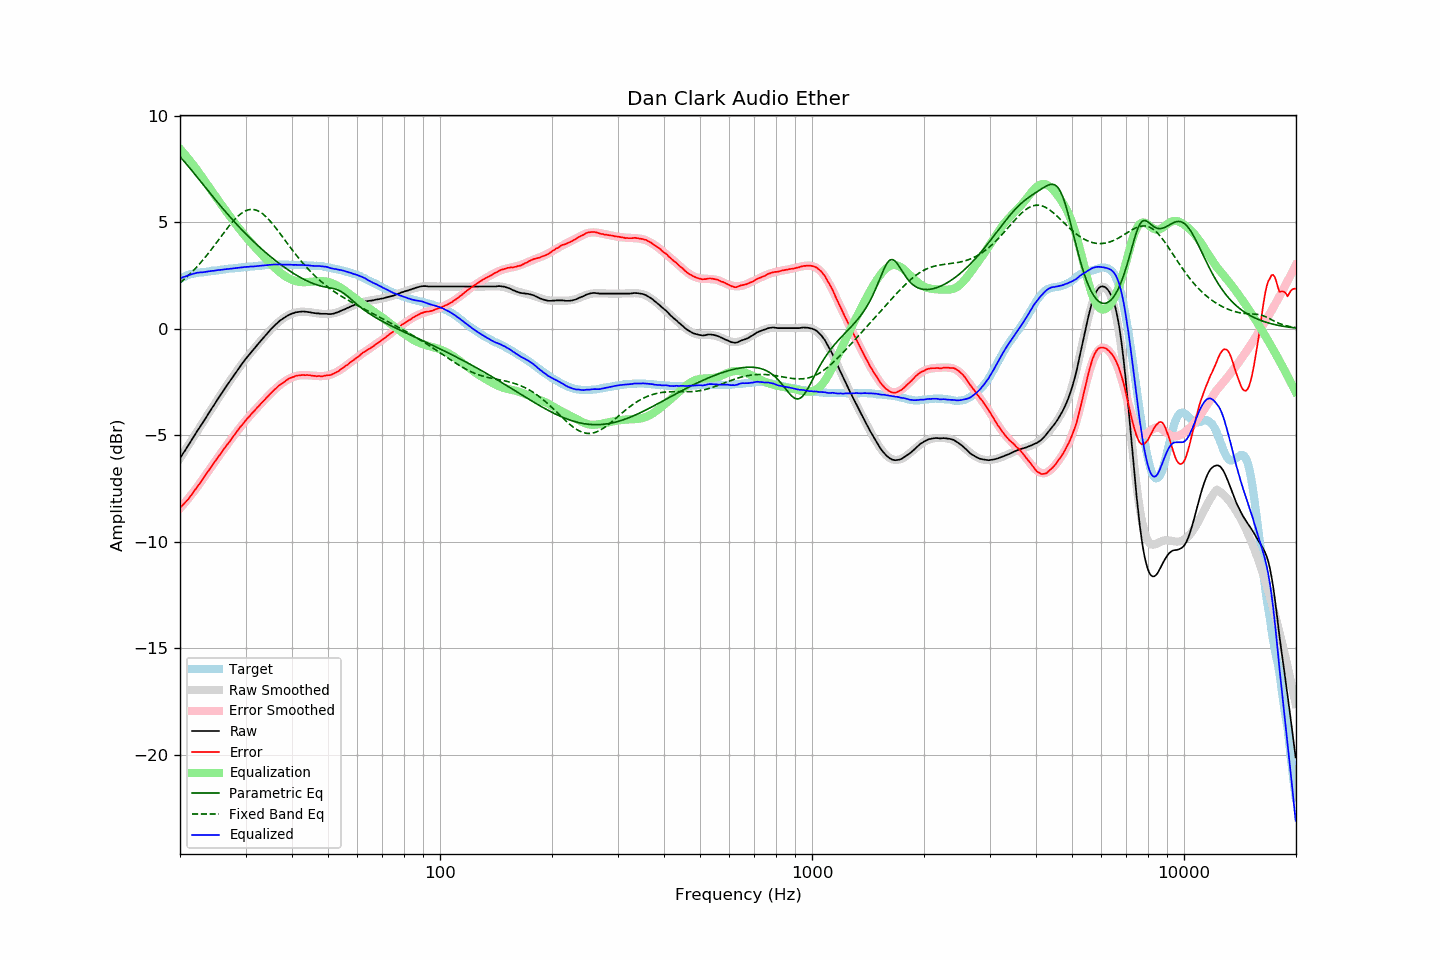

Values plotted in this chart, from the file beside it:
frequency, raw, error, smoothed, error_smoothed, equalization, parametric_eq, fixed_band_eq, equalized_raw, equalized_smoothed, target
20.00, -6.09, -8.42, -6.09, -8.44, 8.44, 8.07, 2.15, 2.35, 2.35, 2.33
20.20, -5.97, -8.34, -5.97, -8.35, 8.35, 7.98, 2.21, 2.39, 2.39, 2.37
20.40, -5.84, -8.26, -5.85, -8.26, 8.26, 7.90, 2.27, 2.42, 2.42, 2.41
20.61, -5.74, -8.18, -5.73, -8.17, 8.17, 7.81, 2.34, 2.44, 2.44, 2.44
20.81, -5.61, -8.10, -5.61, -8.08, 8.08, 7.72, 2.41, 2.47, 2.47, 2.48
21.02, -5.50, -8.02, -5.49, -7.99, 7.99, 7.63, 2.48, 2.49, 2.50, 2.52
21.23, -5.38, -7.92, -5.37, -7.90, 7.90, 7.54, 2.55, 2.52, 2.52, 2.54
21.44, -5.25, -7.82, -5.26, -7.80, 7.80, 7.45, 2.62, 2.55, 2.54, 2.56
21.66, -5.14, -7.72, -5.14, -7.70, 7.70, 7.36, 2.70, 2.57, 2.57, 2.58
21.87, -5.01, -7.60, -5.02, -7.60, 7.60, 7.27, 2.78, 2.59, 2.59, 2.59
22.09, -4.89, -7.51, -4.90, -7.50, 7.50, 7.17, 2.86, 2.61, 2.60, 2.61
22.31, -4.77, -7.40, -4.78, -7.40, 7.40, 7.08, 2.94, 2.63, 2.62, 2.62
22.54, -4.67, -7.30, -4.66, -7.30, 7.30, 6.99, 3.02, 2.63, 2.63, 2.63
22.76, -4.54, -7.19, -4.55, -7.19, 7.19, 6.89, 3.11, 2.64, 2.64, 2.64
22.99, -4.44, -7.08, -4.43, -7.08, 7.08, 6.80, 3.20, 2.64, 2.65, 2.64
23.22, -4.32, -6.97, -4.31, -6.97, 6.97, 6.70, 3.29, 2.65, 2.66, 2.65
23.45, -4.19, -6.86, -4.19, -6.86, 6.86, 6.61, 3.38, 2.66, 2.67, 2.66
23.69, -4.08, -6.75, -4.07, -6.75, 6.75, 6.52, 3.47, 2.67, 2.68, 2.67
23.92, -3.95, -6.64, -3.96, -6.64, 6.64, 6.42, 3.57, 2.69, 2.69, 2.68
24.16, -3.83, -6.54, -3.84, -6.53, 6.53, 6.33, 3.66, 2.70, 2.70, 2.70
24.40, -3.71, -6.43, -3.72, -6.43, 6.43, 6.24, 3.76, 2.71, 2.70, 2.72
24.65, -3.61, -6.32, -3.60, -6.32, 6.32, 6.14, 3.86, 2.71, 2.71, 2.71
24.89, -3.48, -6.20, -3.49, -6.21, 6.21, 6.05, 3.96, 2.73, 2.72, 2.72
25.14, -3.36, -6.10, -3.37, -6.11, 6.11, 5.96, 4.06, 2.74, 2.73, 2.73
25.39, -3.25, -5.99, -3.25, -6.00, 6.00, 5.87, 4.17, 2.75, 2.75, 2.74
25.65, -3.15, -5.91, -3.14, -5.90, 5.90, 5.78, 4.27, 2.75, 2.76, 2.76
25.91, -3.03, -5.79, -3.03, -5.79, 5.79, 5.69, 4.37, 2.76, 2.77, 2.76
26.16, -2.91, -5.68, -2.91, -5.69, 5.69, 5.60, 4.47, 2.77, 2.78, 2.77
26.43, -2.80, -5.58, -2.80, -5.58, 5.58, 5.51, 4.57, 2.79, 2.78, 2.78
26.69, -2.69, -5.48, -2.69, -5.48, 5.48, 5.42, 4.67, 2.79, 2.79, 2.79
26.96, -2.58, -5.39, -2.57, -5.38, 5.38, 5.34, 4.77, 2.80, 2.80, 2.81
27.23, -2.47, -5.29, -2.46, -5.27, 5.27, 5.25, 4.86, 2.81, 2.81, 2.82
27.50, -2.36, -5.18, -2.35, -5.17, 5.17, 5.17, 4.95, 2.82, 2.82, 2.82
27.77, -2.24, -5.07, -2.24, -5.07, 5.07, 5.08, 5.04, 2.83, 2.83, 2.82
28.05, -2.13, -4.98, -2.13, -4.97, 4.97, 5.00, 5.12, 2.84, 2.84, 2.84
28.33, -2.02, -4.87, -2.02, -4.87, 4.87, 4.92, 5.20, 2.85, 2.85, 2.84
28.62, -1.92, -4.77, -1.92, -4.77, 4.77, 4.84, 5.27, 2.85, 2.85, 2.85
28.90, -1.81, -4.68, -1.81, -4.68, 4.68, 4.75, 5.34, 2.86, 2.86, 2.86
29.19, -1.71, -4.57, -1.71, -4.58, 4.58, 4.68, 5.40, 2.88, 2.87, 2.86
29.48, -1.60, -4.50, -1.61, -4.49, 4.49, 4.60, 5.45, 2.88, 2.88, 2.89
29.78, -1.51, -4.39, -1.51, -4.39, 4.39, 4.52, 5.50, 2.89, 2.88, 2.88
30.08, -1.41, -4.30, -1.41, -4.30, 4.30, 4.44, 5.53, 2.90, 2.89, 2.89
30.38, -1.32, -4.21, -1.32, -4.21, 4.21, 4.36, 5.56, 2.90, 2.90, 2.89
30.68, -1.23, -4.14, -1.22, -4.13, 4.13, 4.29, 5.58, 2.90, 2.90, 2.91
30.99, -1.13, -4.04, -1.13, -4.04, 4.04, 4.22, 5.59, 2.92, 2.91, 2.91
31.30, -1.05, -3.96, -1.04, -3.96, 3.96, 4.14, 5.59, 2.91, 2.92, 2.91
31.61, -0.96, -3.88, -0.95, -3.88, 3.88, 4.07, 5.59, 2.92, 2.93, 2.92
31.93, -0.87, -3.80, -0.86, -3.79, 3.79, 4.00, 5.57, 2.93, 2.93, 2.93
32.24, -0.77, -3.71, -0.77, -3.71, 3.71, 3.93, 5.54, 2.94, 2.94, 2.93
32.57, -0.69, -3.64, -0.68, -3.63, 3.63, 3.86, 5.51, 2.94, 2.95, 2.95
32.89, -0.59, -3.55, -0.59, -3.55, 3.55, 3.79, 5.46, 2.95, 2.95, 2.95
33.22, -0.50, -3.47, -0.51, -3.47, 3.47, 3.72, 5.41, 2.96, 2.96, 2.96
33.55, -0.42, -3.40, -0.42, -3.39, 3.39, 3.66, 5.35, 2.96, 2.97, 2.97
33.89, -0.34, -3.32, -0.33, -3.31, 3.31, 3.59, 5.29, 2.97, 2.98, 2.98
34.23, -0.25, -3.23, -0.24, -3.23, 3.23, 3.52, 5.22, 2.98, 2.98, 2.98
34.57, -0.17, -3.16, -0.16, -3.15, 3.15, 3.46, 5.14, 2.98, 2.99, 2.99
34.92, -0.08, -3.07, -0.08, -3.07, 3.07, 3.40, 5.06, 3.00, 2.99, 2.99
35.27, 0.00, -3.00, 0.00, -3.00, 3.00, 3.34, 4.97, 3.00, 3.00, 3.00
35.62, 0.08, -2.92, 0.08, -2.92, 2.92, 3.28, 4.88, 3.01, 3.00, 3.00
35.97, 0.16, -2.85, 0.15, -2.85, 2.85, 3.22, 4.78, 3.01, 3.01, 3.00
... 635 more rows
